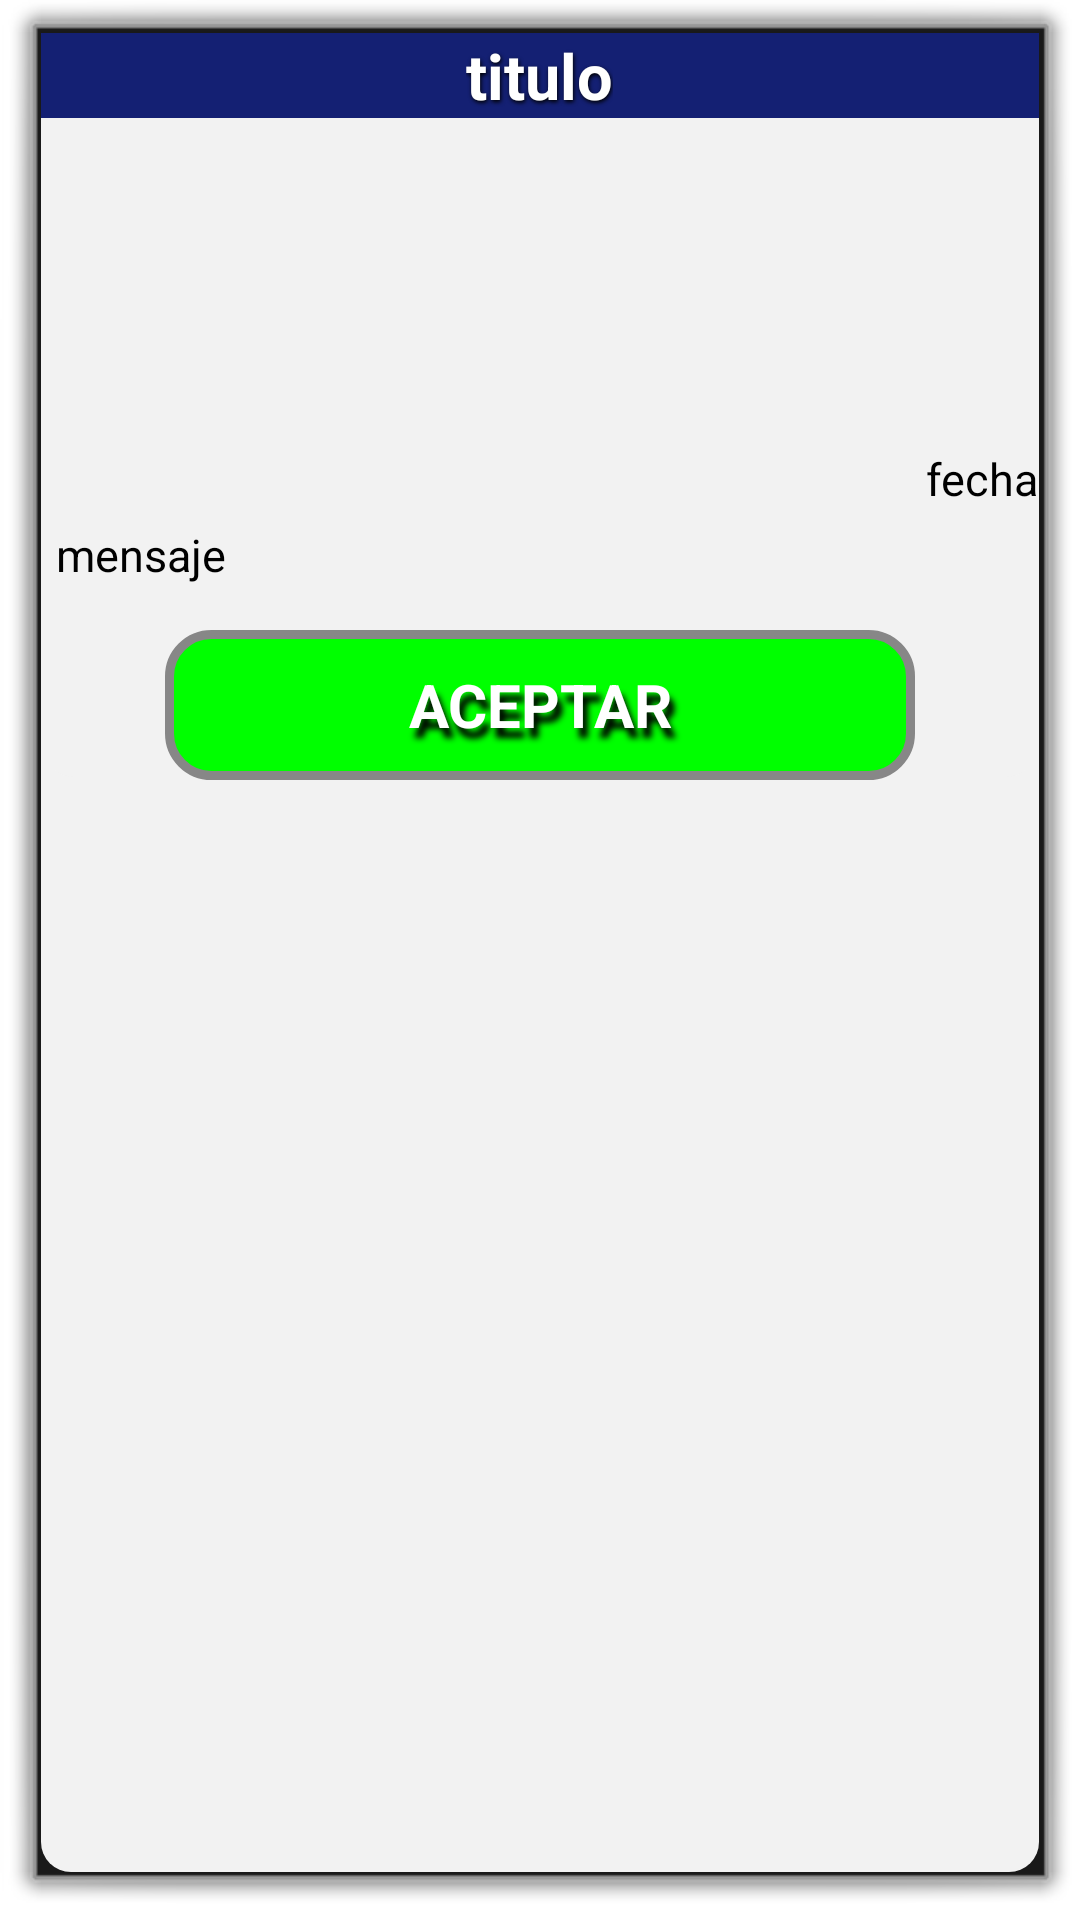

Layout XML and referenced resources for this Android screen:
<!-- AndroidManifest.xml: activity theme android:Theme.Dialog -->
<!-- res/layout/activity_popup.xml -->
<?xml version="1.0" encoding="utf-8"?>
<ScrollView xmlns:android="http://schemas.android.com/apk/res/android"
    android:layout_width="wrap_content"
    android:layout_height="wrap_content"
    android:background="@drawable/scrollviewborder"
    android:orientation="horizontal"
    android:padding="@dimen/padding_fragment">

    <RelativeLayout
        android:layout_width="wrap_content"
        android:layout_height="wrap_content"
        android:background="@drawable/scrollviewborder"
        >
    <RelativeLayout
        android:id="@+id/rl_mensajes"
        android:layout_width="wrap_content"
        android:layout_height="wrap_content"

        >

        <LinearLayout
            android:layout_width="fill_parent"
            android:layout_height="wrap_content"
            android:background="@color/colorPrimaryDark"
            android:orientation="vertical"
            android:gravity="center_horizontal"
            android:id="@+id/ll_titulo"
            >

            <TextView
                android:id="@+id/txt_titulo"
                style="@style/tituloStyle"
                android:layout_width="wrap_content"
                android:layout_height="wrap_content"
                android:gravity="center"
                android:text="titulo" />

        </LinearLayout>



        <RelativeLayout
            android:id="@+id/ll_photo"
            android:layout_width="wrap_content"
            android:layout_height="wrap_content"
            android:layout_centerHorizontal="true"
            android:layout_below="@+id/ll_titulo"
            android:layout_margin="@dimen/marginImg">

            <ImageView
                android:id="@+id/photo"
                android:layout_width="@dimen/popup_imgwidth"
                android:layout_height="@dimen/popup_imgheight"
                android:adjustViewBounds="true"
                android:scaleType="fitXY"
                android:src="@mipmap/ic_app" />

        </RelativeLayout>

        <TextView
            android:id="@+id/txt_fecha"
            android:layout_width="wrap_content"
            android:layout_height="wrap_content"
            android:layout_alignParentRight="true"
            android:layout_below="@+id/ll_photo"
            android:text="fecha"
            android:textColor="@color/textPrimaryColor"
            android:textSize="@dimen/subTitle" />


        <TextView
            android:id="@+id/txt_mensaje"
            android:layout_width="wrap_content"
            android:layout_height="wrap_content"
            android:layout_below="@+id/txt_fecha"
            android:text="mensaje"
            android:textColor="@color/textPrimaryColor"
            android:textSize="@dimen/subTitle"
            android:layout_margin="5dip"/>




    </RelativeLayout>

    <RelativeLayout
        android:id="@+id/rl_buttons"
        android:layout_width="wrap_content"
        android:layout_height="wrap_content"
        android:layout_below="@+id/rl_mensajes"
        android:layout_centerHorizontal="true"
        android:layout_marginTop="10dip"
        >

        <Button
            android:id="@+id/acceptBtn"
            android:layout_width="wrap_content"
            android:layout_height="wrap_content"
            android:background="@drawable/buttonstyle"
            style="@style/botonStyle"
            android:text="ACEPTAR" />

    </RelativeLayout>



    </RelativeLayout>


</ScrollView>
<!-- resources referenced by this layout -->
<resources>
  <color name="colorPrimaryDark">#142073</color>
  <color name="textPrimaryColor">#000000</color>
  <dimen name="marginImg">5dp</dimen>
  <dimen name="padding_fragment">1dp</dimen>
  <dimen name="popup_imgheight">100dip</dimen>
  <dimen name="popup_imgwidth">100dip</dimen>
  <dimen name="subTitle">15sp</dimen>
  <!-- drawable buttonstyle (drawable) -->
  <?xml version="1.0" encoding="utf-8"?>
  <shape xmlns:android="http://schemas.android.com/apk/res/android"
      android:shape="rectangle">
  
      <solid
          android:color="@color/green" >
      </solid>
  
      <corners
          android:radius="14dp"   >
      </corners>
  
      <padding
          android:left="0dp"
          android:top="0dp"
          android:right="0dp"
          android:bottom="0dp"
          />
      <size
          android:width="250dp"
          android:height="50dp"
          />
      <stroke
          android:width="3dp"
          android:color="#878787"
          />
  
  
  </shape>
  <!-- drawable scrollviewborder (drawable) -->
  <?xml version="1.0" encoding="utf-8"?>
  <shape xmlns:android="http://schemas.android.com/apk/res/android"
      android:shape="rectangle">
  
      <solid
          android:color="@color/backGround" >
      </solid>
      <stroke
          android:width="2dp"
          android:color="#00000000"/>
  
  
      <corners
          android:radius="10dp"   >
      </corners>
  </shape>
  <style name="botonStyle">
          <item name="android:textColor">@color/white</item>
          <item name="android:textSize">20sp</item>
          <item name="android:shadowColor">@color/black</item>
          <item name="android:shadowDx">5</item>
          <item name="android:shadowDy">10</item>
          <item name="android:shadowRadius">5</item>
          <item name="android:textStyle">bold|normal</item>
      </style>
  <style name="tituloStyle">
          <item name="android:textColor">@color/white</item>
          <item name="android:textSize">@dimen/title</item>
          <item name="android:shadowColor">@color/black</item>
          <item name="android:shadowDx">1</item>
          <item name="android:shadowDy">2</item>
          <item name="android:shadowRadius">3</item>
          <item name="android:textStyle">bold|normal</item>
      </style>
  <color name="green">#00FF00</color>
  <color name="backGround">#f2f2f2</color>
  <color name="white">#ffffff</color>
  <color name="black">#000000</color>
  <dimen name="title">21sp</dimen>
</resources>
